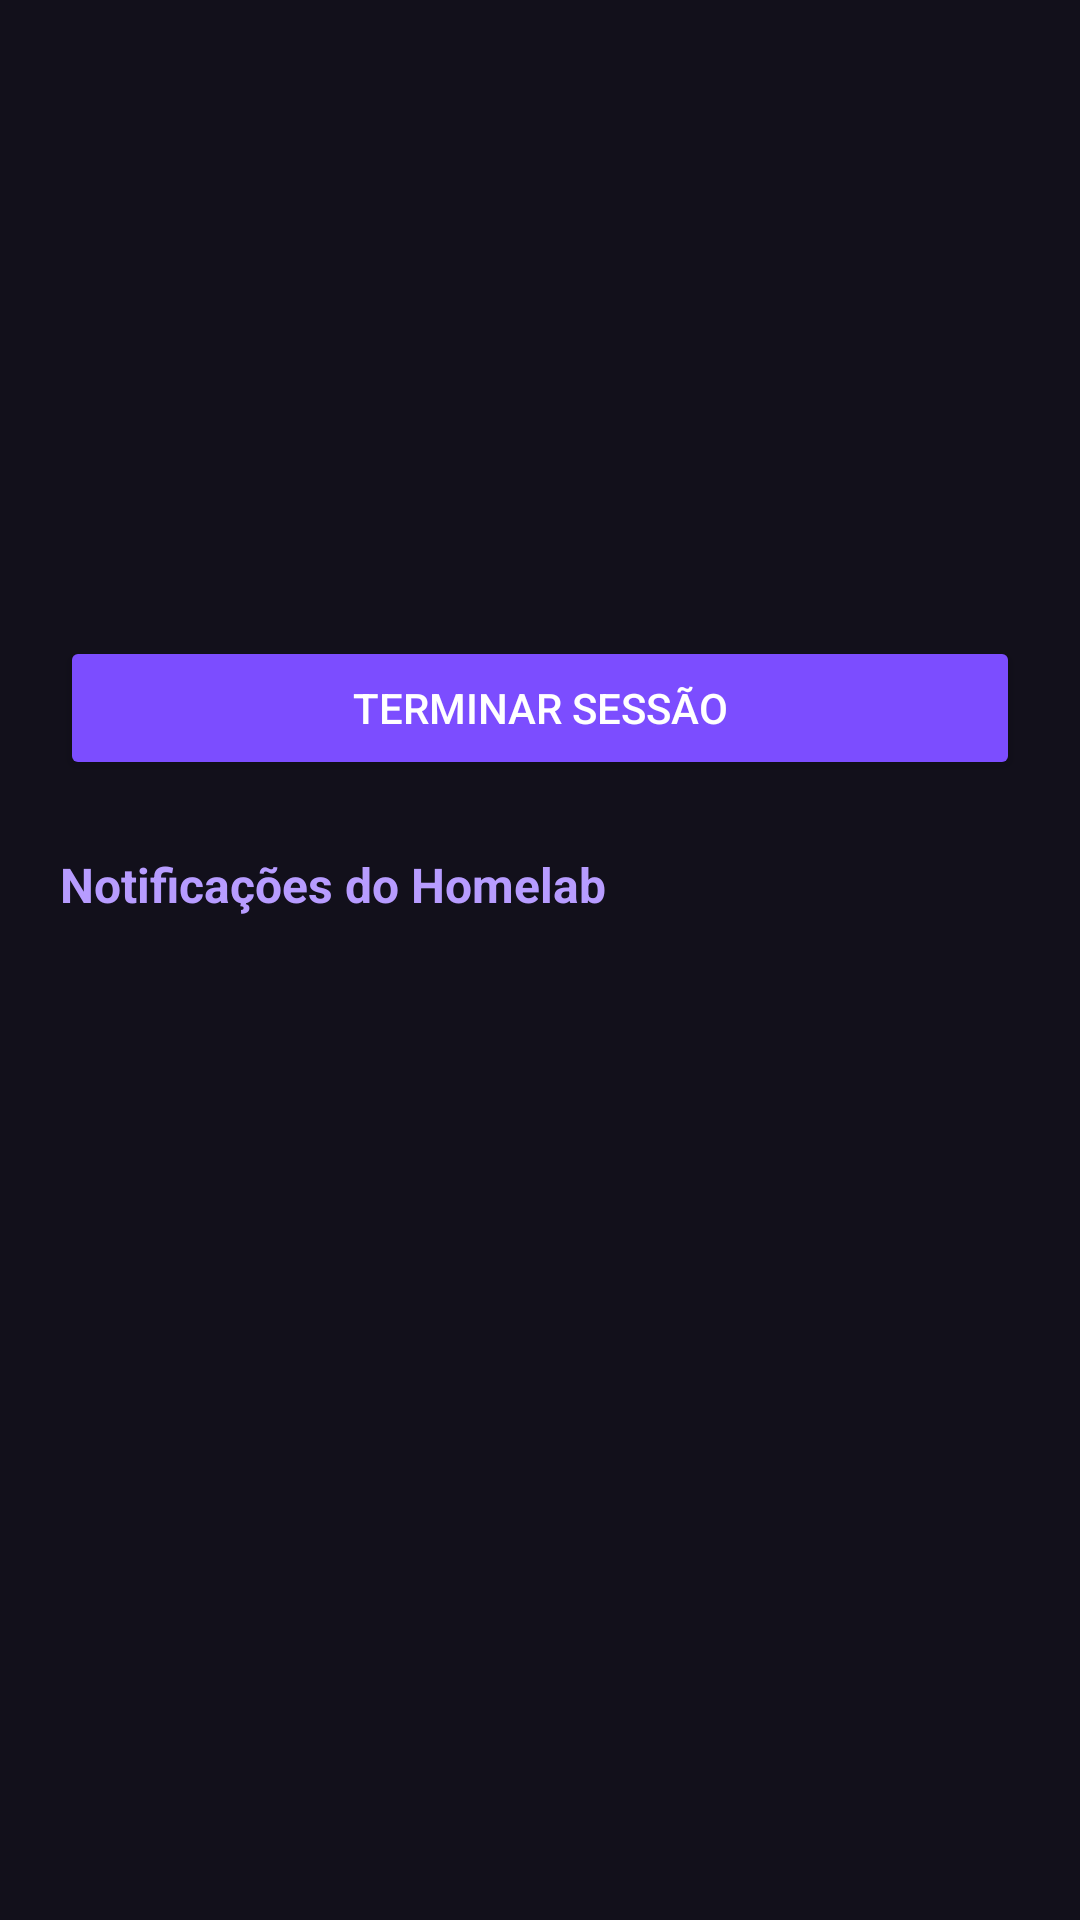

Write the Android layout XML for this screen, with the resource values it uses.
<!-- AndroidManifest.xml: application theme Theme.IKnowU -->
<!-- res/layout/fragment_profile.xml -->
<?xml version="1.0" encoding="utf-8"?>
<ScrollView xmlns:android="http://schemas.android.com/apk/res/android"
    android:layout_width="match_parent"
    android:layout_height="match_parent"
    android:background="#12101B"
    android:fillViewport="true">

    <LinearLayout
        android:layout_width="match_parent"
        android:layout_height="wrap_content"
        android:orientation="vertical"
        android:padding="20dp">

        
        <LinearLayout
            android:layout_width="match_parent"
            android:layout_height="wrap_content"
            android:orientation="vertical"
            android:gravity="center_horizontal"
            android:paddingTop="16dp"
            android:paddingBottom="24dp">

            <TextView
                android:id="@+id/avatarInitials"
                android:layout_width="88dp"
                android:layout_height="88dp"
                android:background="@android:color/transparent"
                android:gravity="center"
                android:textColor="#E0D7FF"
                android:textSize="32sp"
                android:textStyle="bold"
                tools:text="IK"
                xmlns:tools="http://schemas.android.com/tools" />

            <TextView
                android:id="@+id/profileName"
                android:layout_width="wrap_content"
                android:layout_height="wrap_content"
                android:layout_marginTop="14dp"
                android:textColor="#F2EFFF"
                android:textSize="20sp"
                android:textStyle="bold" />

            <TextView
                android:id="@+id/profileEmail"
                android:layout_width="wrap_content"
                android:layout_height="wrap_content"
                android:layout_marginTop="4dp"
                android:textColor="#A797D9"
                android:textSize="14sp" />
        </LinearLayout>

        
        <Button
            android:id="@+id/btnLogout"
            android:layout_width="match_parent"
            android:layout_height="wrap_content"
            android:layout_marginBottom="24dp"
            android:backgroundTint="#7C4DFF"
            android:text="Terminar Sessão"
            android:textColor="#FFFFFF" />

        
        <TextView
            android:id="@+id/notificationsTitle"
            android:layout_width="wrap_content"
            android:layout_height="wrap_content"
            android:layout_marginBottom="8dp"
            android:text="Notificações do Homelab"
            android:textColor="#B79CFF"
            android:textSize="16sp"
            android:textStyle="bold" />

        <TextView
            android:id="@+id/notificationsEmpty"
            android:layout_width="match_parent"
            android:layout_height="wrap_content"
            android:padding="8dp"
            android:text="Sem notificações por agora."
            android:textColor="#8C7FB8"
            android:textSize="14sp"
            android:visibility="gone" />

        <LinearLayout
            android:id="@+id/notificationsList"
            android:layout_width="match_parent"
            android:layout_height="wrap_content"
            android:orientation="vertical" />
    </LinearLayout>
</ScrollView>
<!-- resources referenced by this layout -->
<resources>
  <style name="Theme.IKnowU" parent="Theme.MaterialComponents.DayNight.NoActionBar">
          
          <item name="colorPrimary">@color/purple_200</item>
          <item name="colorPrimaryVariant">@color/purple_700</item>
          <item name="colorOnPrimary">@color/black</item>
          
          <item name="colorSecondary">@color/teal_200</item>
          <item name="colorSecondaryVariant">@color/teal_200</item>
          <item name="colorOnSecondary">@color/black</item>
          
          <item name="android:statusBarColor">@color/dark_background</item>
          
          <item name="android:windowFullscreen">true</item>
          <item name="android:windowContentOverlay">@null</item>
      </style>
  <color name="purple_200">#FFBB86FC</color>
  <color name="purple_700">#FF3700B3</color>
  <color name="black">#FF000000</color>
  <color name="teal_200">#FF03DAC5</color>
  <color name="dark_background">#FF121212</color>
</resources>
